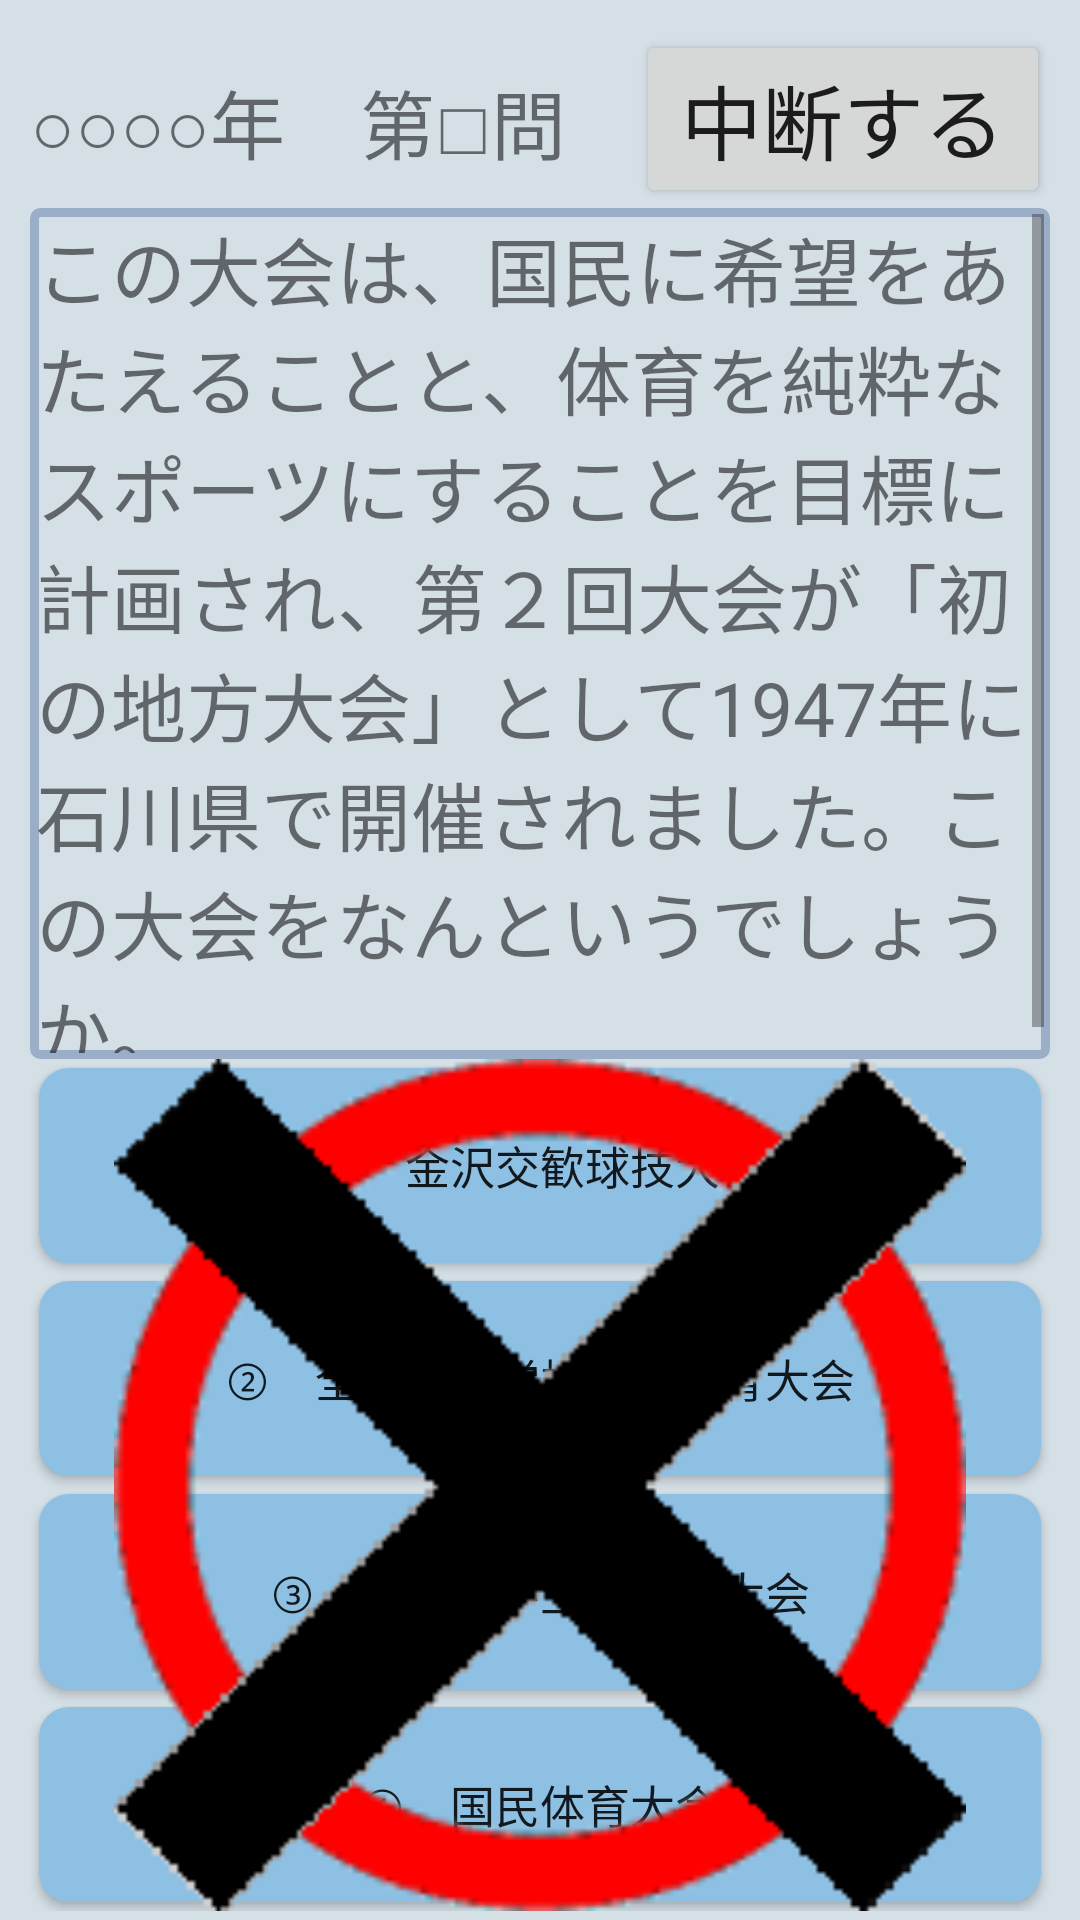

Android layout source for this screen:
<!-- AndroidManifest.xml: application theme AppTheme -->
<!-- res/layout/figure_quiz.xml -->
<?xml version="1.0" encoding="utf-8"?>
<LinearLayout xmlns:android="http://schemas.android.com/apk/res/android"
    android:layout_width="match_parent"
    android:layout_height="match_parent"
    android:background="#D4DFE6"
    android:orientation="vertical"
    android:paddingBottom="3dp"
    android:paddingLeft="10dp"
    android:paddingRight="10dp"
    android:paddingTop="10dp"
    android:id="@+id/all">

    <LinearLayout
        android:layout_width="match_parent"
        android:layout_height="wrap_content"
        android:orientation="horizontal"
        android:id="@+id/top">
        <TextView
            android:id="@+id/title"
            android:layout_width="wrap_content"
            android:layout_height="wrap_content"
            android:layout_alignParentLeft="true"
            android:layout_weight="4"
            android:text="○○○○年　第□問"
            android:textSize="25dp" />

        <Button
            android:id="@+id/breakButton"
            android:layout_width="wrap_content"
            android:layout_height="wrap_content"
            android:layout_weight="1"
            android:text="中断する"
            android:textSize="27dp" />
    </LinearLayout>



            
                
                
                
                
                
        <ScrollView
            android:id="@+id/scrollView"
            android:layout_width="match_parent"
            android:layout_height="0dp"
            android:background="@drawable/grid"
            android:layout_weight="1"
            >
                <LinearLayout
                    android:layout_width="match_parent"
                    android:layout_height="0dp"
                    android:orientation="vertical"
                    android:id="@+id/center"
                    android:layout_weight="1"
                    >


                    <TextView
                        android:id="@+id/statement"
                        android:layout_width="match_parent"
                        android:layout_height="wrap_content"
                        android:layout_alignParentTop="true"
                        android:layout_weight="1"
                        android:bufferType="spannable"
                        android:text="この大会は、国民に希望をあたえることと、体育を純粋なスポーツにすることを目標に計画され、第２回大会が「初の地方大会」として1947年に石川県で開催されました。この大会をなんというでしょうか。"
                        android:textSize="@dimen/sp_m" />

                    <ImageView
                        android:id="@+id/figureView"
                        android:layout_width="match_parent"
                        android:layout_height="wrap_content"
                        android:layout_weight="1" />


                </LinearLayout>



    </ScrollView>
            
<FrameLayout
    android:layout_width="match_parent"
    android:layout_height="0dp"
    android:layout_weight="1">

    <LinearLayout
    android:layout_width="match_parent"
    android:layout_height="match_parent"
    android:layout_weight="1"
    android:orientation="vertical">


    <Button
        android:id="@+id/button0"
        android:layout_width="match_parent"
        android:layout_height="wrap_content"
        android:layout_margin="3dp"
        android:layout_weight="1"
        android:background="@drawable/round_button"
        android:text="①　金沢交歓球技大会"
        android:textSize="15sp" />


    <Button
        android:id="@+id/button1"
        android:layout_width="match_parent"
        android:layout_height="wrap_content"
        android:layout_margin="3dp"
        android:layout_weight="1"
        android:background="@drawable/round_button"
        android:text="②　全国高等学校総合体育大会"
        android:textSize="15sp" />

    <Button
        android:id="@+id/button2"
        android:layout_width="match_parent"
        android:layout_height="wrap_content"
        android:layout_margin="3dp"
        android:layout_weight="1"
        android:background="@drawable/round_button"
        android:text="③　全日本学生選手権大会"
        android:textSize="15sp" />

    <Button
        android:id="@+id/button3"
        android:layout_width="match_parent"
        android:layout_height="wrap_content"
        android:layout_margin="3dp"
        android:layout_weight="1"
        android:background="@drawable/round_button"
        android:text="④　国民体育大会"
        android:textSize="15sp" />
    </LinearLayout>

    <ImageView
        android:id="@+id/correctImage"
        android:layout_width="match_parent"
        android:layout_height="wrap_content"
        android:adjustViewBounds="true"
        android:src="@drawable/maru200"
        />

    <ImageView
        android:id="@+id/IncorrectImage"
        android:layout_width="match_parent"
        android:layout_height="wrap_content"
        android:adjustViewBounds="true"
        android:src="@drawable/incorrect200"
         />
</FrameLayout>

</LinearLayout>
<!-- resources referenced by this layout -->
<resources>
  <dimen name="sp_m">25sp</dimen>
  <!-- drawable grid (drawable) -->
  <?xml version="1.0" encoding="utf-8"?>
      <shape xmlns:android="http://schemas.android.com/apk/res/android">
          <stroke android:width="3dp" android:color="#9baec8" />
          <padding android:left="2dp" android:top="2dp"
              android:right="2dp" android:bottom="2dp" />
          <corners android:radius="2dp" />
      </shape>
  <!-- drawable incorrect200: png bitmap (drawable, 1100 bytes) -->
  <!-- drawable maru200: png bitmap (drawable, 17614 bytes) -->
  <!-- drawable round_button (drawable) -->
  <?xml version="1.0" encoding="utf-8"?>
  <selector xmlns:android="http://schemas.android.com/apk/res/android">
      <item>
  
          <shape android:shape="rectangle">
              <corners
                  android:topRightRadius="10dp"
                  android:bottomRightRadius="10dp"
                  android:bottomLeftRadius="10dp"
                  android:topLeftRadius="10dp"
                  />
              <solid
                  android:color="#8EC0E4"
                  />
          </shape>
      </item>
  
  </selector>
  <style name="AppTheme" parent="Theme.AppCompat.Light">
          
          <item name="colorPrimary">@color/colorPrimary</item>
          <item name="colorPrimaryDark">@color/colorPrimaryDark</item>
          <item name="colorAccent">@color/colorAccent</item>
          <item name="android:actionBarStyle">@style/AppTheme.actionBarStyle</item>
      </style>
  <color name="colorPrimary">#00BFA5</color>
  <color name="colorPrimaryDark">#00796B</color>
  <color name="colorAccent">#FF4081</color>
  <style name="AppTheme.actionBarStyle" parent="Widget.AppCompat.Light.ActionBar">
          <item name="android:background">#00BFFF</item>
      </style>
</resources>
